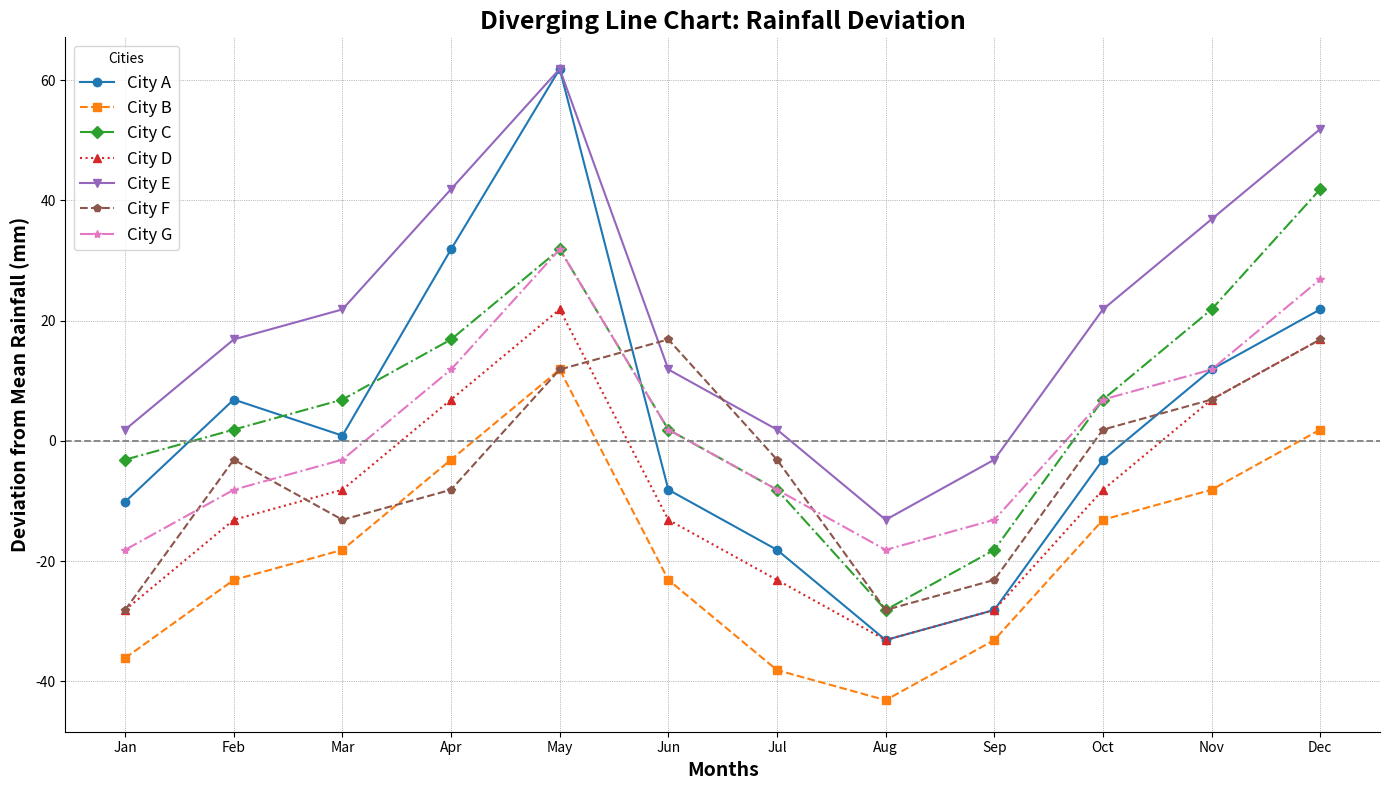

Here is the Python script that generated this plot:
import matplotlib.pyplot as plt
import numpy as np

cities = ['City A', 'City B', 'City C', 'City D', 'City E', 'City F', 'City G']
months = ['Jan', 'Feb', 'Mar', 'Apr', 'May', 'Jun', 'Jul', 'Aug', 'Sep', 'Oct', 'Nov', 'Dec']

rainfall_data = np.array([
    [78, 95, 89, 120, 150, 80, 70, 55, 60, 85, 100, 110],
    [52, 65, 70, 85, 100, 65, 50, 45, 55, 75, 80, 90],
    [85, 90, 95, 105, 120, 90, 80, 60, 70, 95, 110, 130],
    [60, 75, 80, 95, 110, 75, 65, 55, 60, 80, 95, 105],
    [90, 105, 110, 130, 150, 100, 90, 75, 85, 110, 125, 140],
    [60, 85, 75, 80, 100, 105, 85, 60, 65, 90, 95, 105],
    [70, 80, 85, 100, 120, 90, 80, 70, 75, 95, 100, 115]
])

mean_rainfall = np.mean(rainfall_data)
deviations_from_mean = rainfall_data - mean_rainfall

fig, ax = plt.subplots(figsize=(14, 8))
colors = ['#1f77b4', '#ff7f0e', '#2ca02c', '#d62728', '#9467bd', '#8c564b', '#e377c2']

marker_types = ['o', 's', 'D', '^', 'v', 'p', '*']
line_styles = ['-', '--', '-.', ':', '-', '--', '-.']

for idx, city in enumerate(cities):
    ax.plot(months, deviations_from_mean[idx], 
            color=colors[idx], 
            marker=marker_types[idx], 
            linestyle=line_styles[idx], 
            label=city)

ax.axhline(0, color='gray', linewidth=1.3, linestyle='--')
ax.set_title('Diverging Line Chart: Rainfall Deviation', fontsize=18, fontweight='bold', fontstyle='italic')
ax.set_xlabel('Months', fontsize=14, fontweight='bold')
ax.set_ylabel('Deviation from Mean Rainfall (mm)', fontsize=14, fontweight='bold')
ax.legend(title='Cities', loc='upper left', fontsize=12)

ax.grid(color='gray', linestyle=':', linewidth=0.5)
ax.spines['top'].set_visible(False)
ax.spines['right'].set_visible(False)

fig.tight_layout()
plt.show()
